2-way image classification set "fissura_dataset_augmented" from GitHub (Inteli-College/2025-1B-T12-EC06-G01); label vocabulary: fissura retracao, fissura termica.

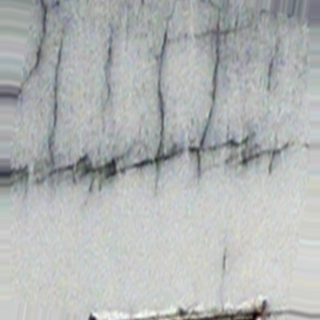
Label: fissura termica

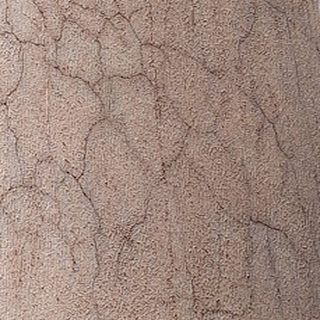
Label: fissura retracao

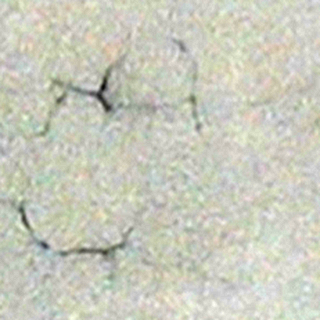
Label: fissura retracao

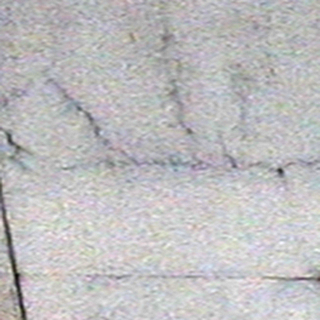
Label: fissura termica

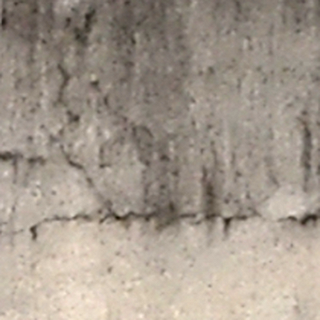
Label: fissura termica

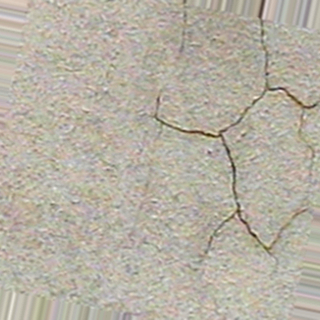
Label: fissura retracao
